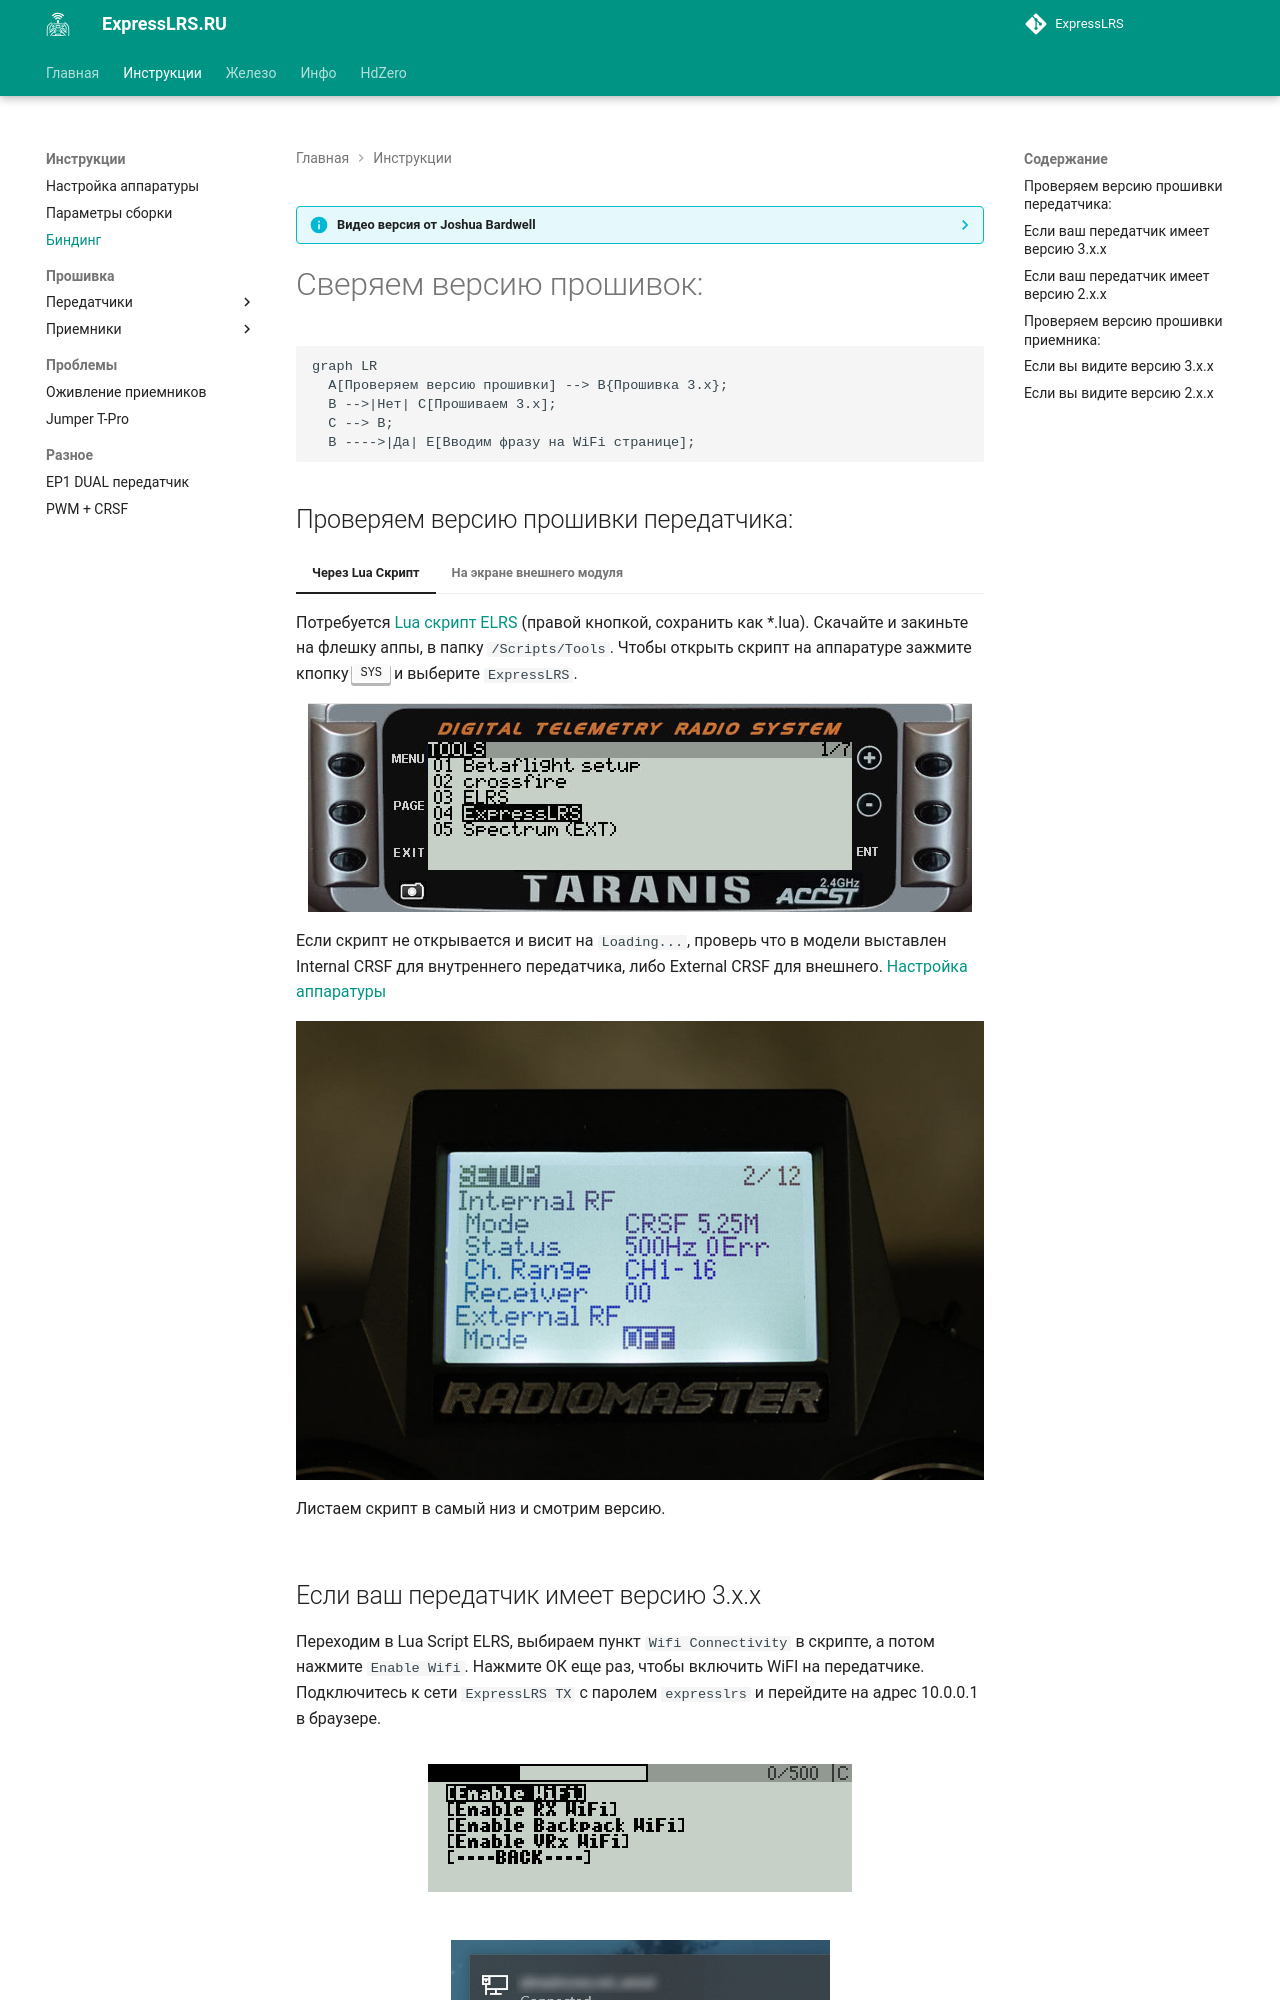

repository: expresslrs-ru/expresslrs.ru · page: Manuals/Binding/index.html · generator: jekyll

---
description: Биндим ELRS легко и просто
---
??? info "Видео версия от Joshua Bardwell"
    <figure markdown>
    <iframe width="560" height="315" src="https://www.youtube.com/embed/MFFUsN9ZHSU" title="YouTube video player" frameborder="0" allow="accelerometer; autoplay; clipboard-write; encrypted-media; gyroscope; picture-in-picture" allowfullscreen></iframe>
    </figure> 

# Сверяем версию прошивок:

``` mermaid
graph LR
  A[Проверяем версию прошивки] --> B{Прошивка 3.х};
  B -->|Нет| C[Прошиваем 3.х];
  C --> B;
  B ---->|Да| E[Вводим фразу на WiFi странице];
```
